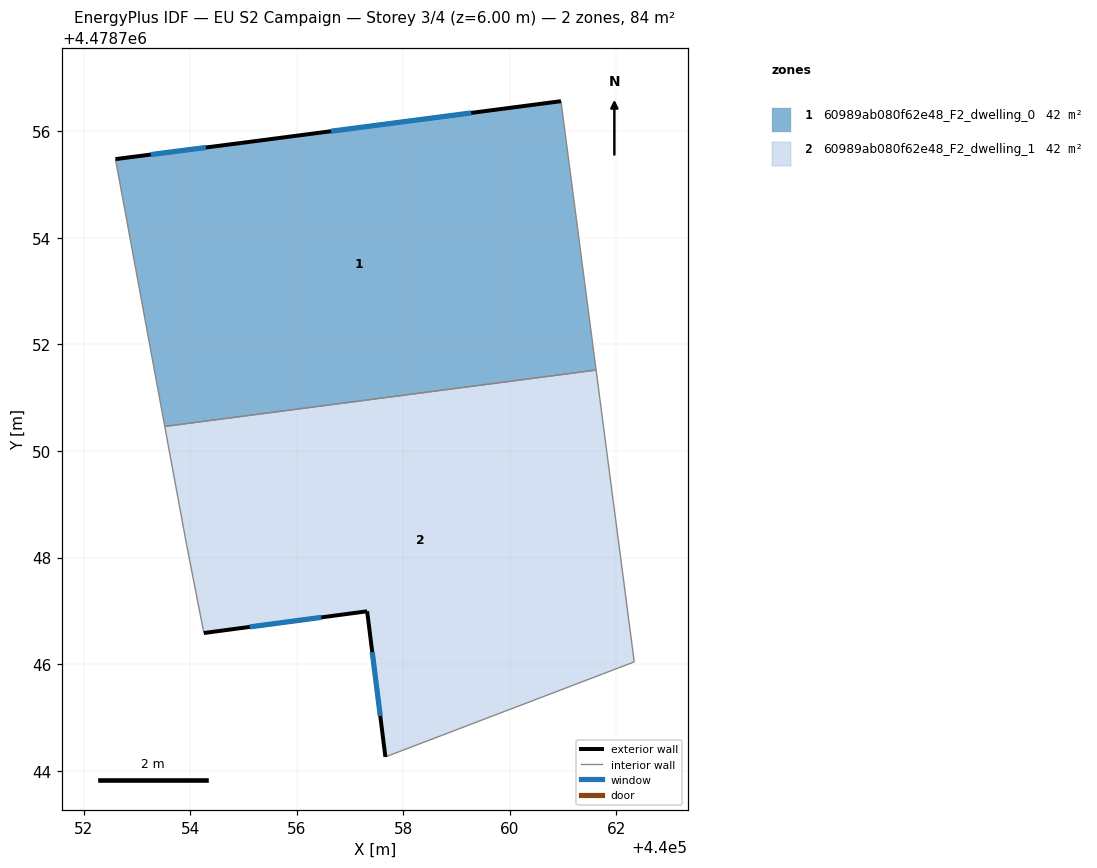
=== STOREY PLAN SPEC (per zone: floor XY polygon, exterior-wall plan segments, windows/doors) ===
zone 1: 60989ab080f62e48_F2_dwelling_0  (42.2 m²)
  floor: (440061.62, 4478751.52) (440060.96, 4478756.57) (440054.96, 4478755.78) (440052.60, 4478755.48) (440053.52, 4478750.46)
  exterior wall: (440052.60, 4478755.48) – (440054.96, 4478755.78)  [2.4 m]
    window: (440053.26, 4478755.56) – (440054.30, 4478755.70)  [1.4 m²]
  exterior wall: (440054.96, 4478755.78) – (440060.96, 4478756.57)  [6.1 m]
    window: (440056.64, 4478756.00) – (440059.27, 4478756.35)  [3.5 m²]
  interior walls: 3
zone 2: 60989ab080f62e48_F2_dwelling_1  (42.2 m²)
  floor: (440062.33, 4478746.04) (440061.62, 4478751.52) (440053.52, 4478750.46) (440053.93, 4478748.25) (440054.26, 4478746.58) (440057.32, 4478746.99) (440057.66, 4478744.26)
  exterior wall: (440057.32, 4478746.99) – (440054.26, 4478746.58)  [3.1 m]
    window: (440056.46, 4478746.88) – (440055.12, 4478746.70)  [1.8 m²]
  exterior wall: (440057.66, 4478744.26) – (440057.32, 4478746.99)  [2.8 m]
    window: (440057.57, 4478745.03) – (440057.42, 4478746.23)  [1.6 m²]
  interior walls: 5

=== DERIVED (storey summary) ===
Building: EU S2 Campaign
Storey: 3 of 4  (floor level z = 6.00 m)
Storey gross floor area: 84.5 m²
Zones on this storey: 2
  - 60989ab080f62e48_F2_dwelling_0: floor 42.2 m²; exterior wall 8.4 m (25.3 m²); 2 window(s) 4.9 m²; WWR 19.2%
  - 60989ab080f62e48_F2_dwelling_1: floor 42.2 m²; exterior wall 5.8 m (17.5 m²); 2 window(s) 3.4 m²; WWR 19.2%
Zone adjacency (shared interzone walls):
  - 60989ab080f62e48_F2_dwelling_0 ↔ 60989ab080f62e48_F2_dwelling_1